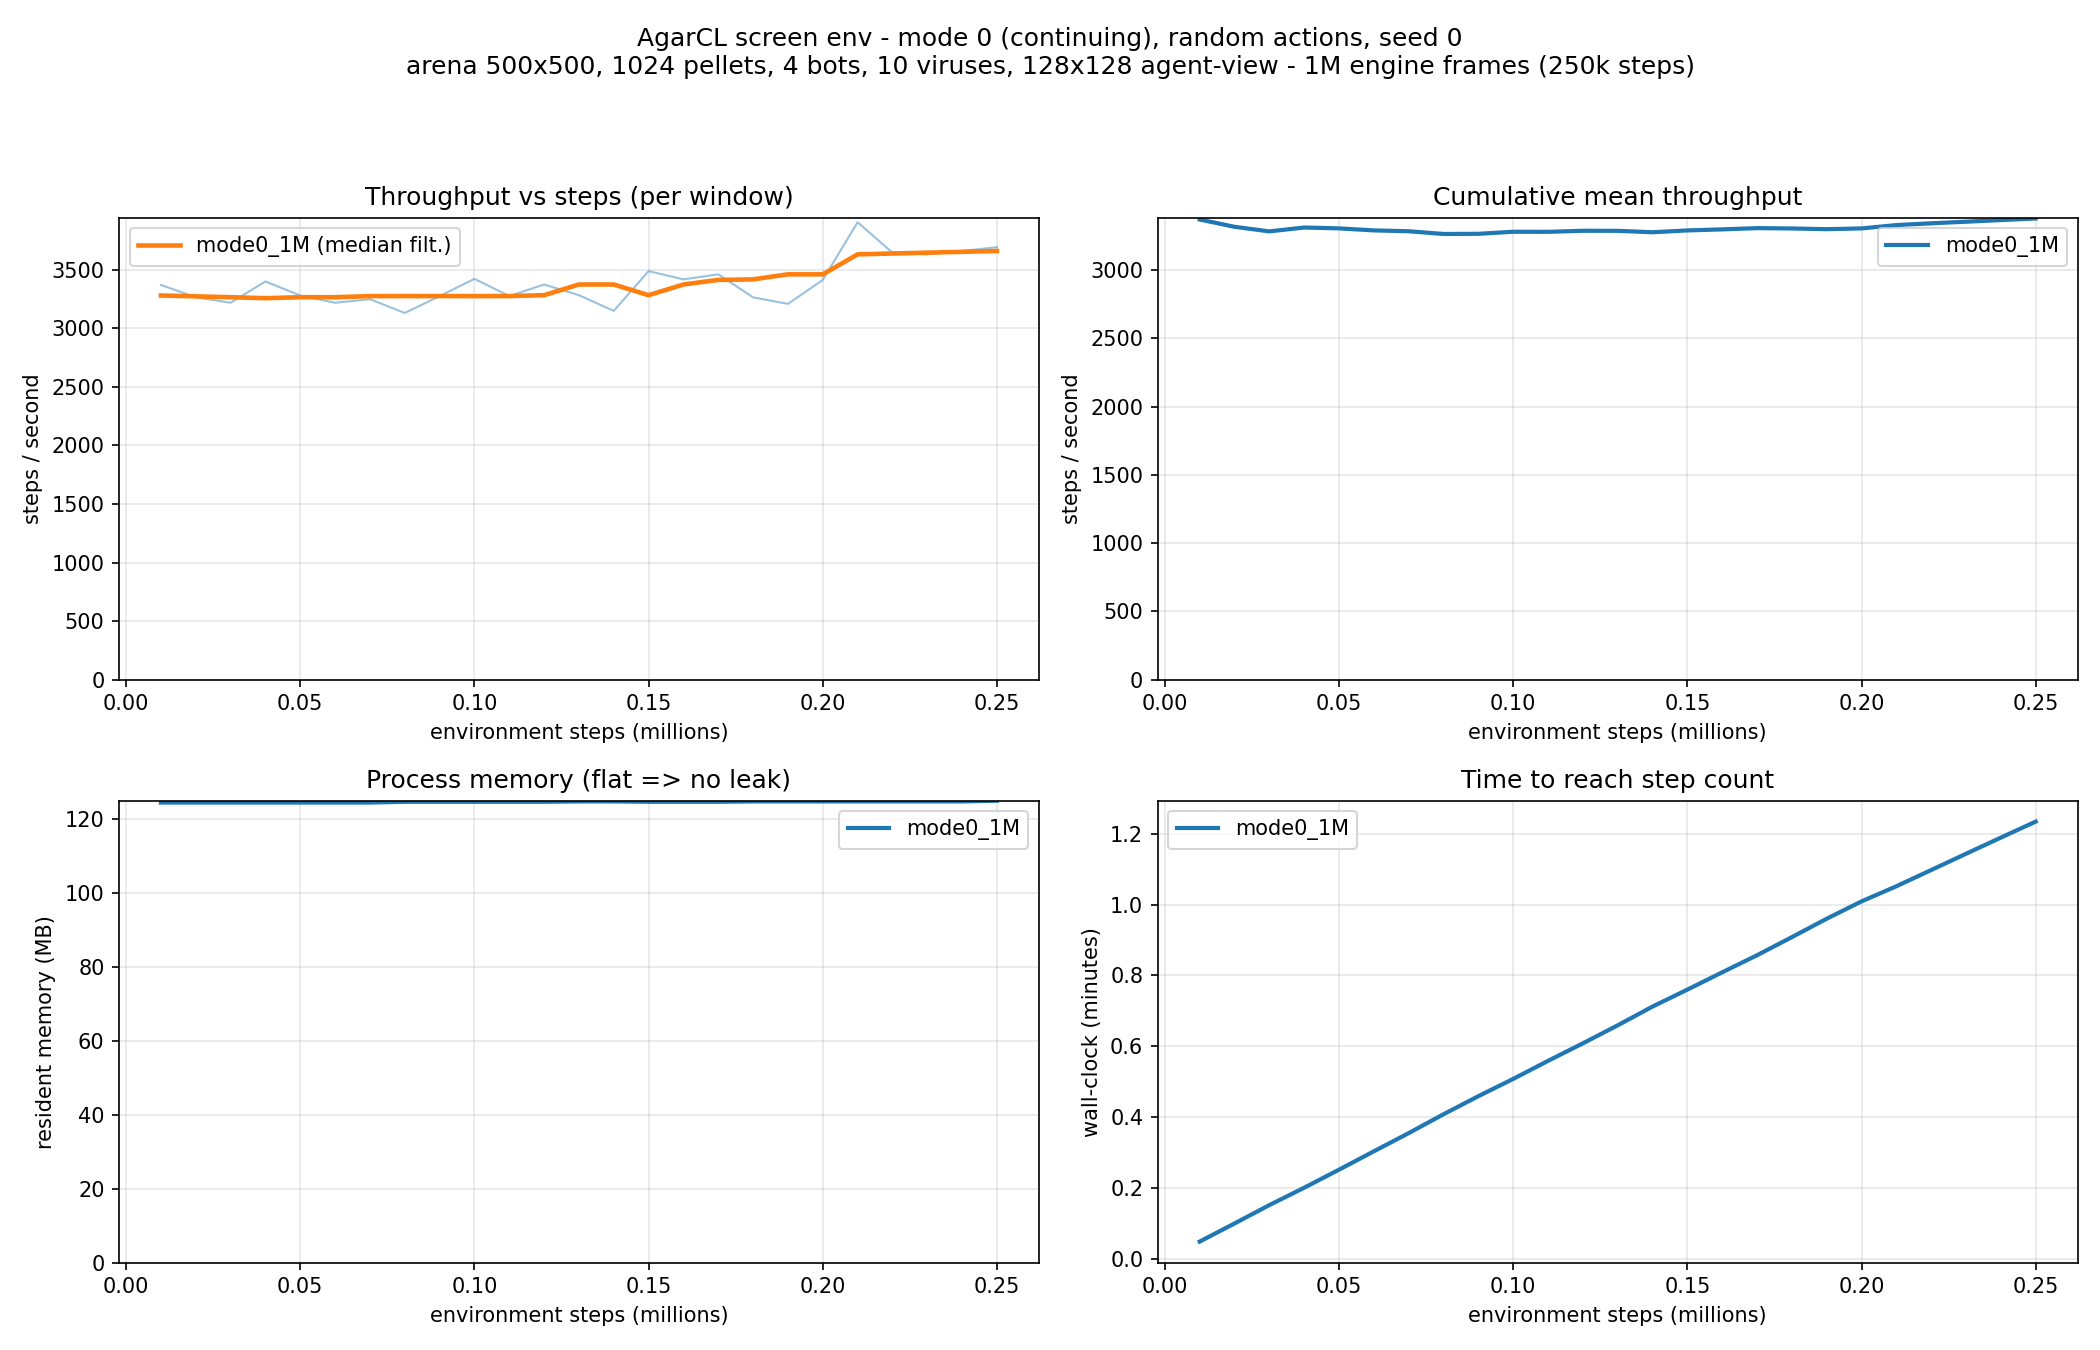

The file beside this chart, header and first rows:
label, step, elapsed_s, window_sps, cumulative_sps, rss_mb, window_mean_reward, window_max_reward, loadavg1, resets
mode0_1M, 10000, 2.968, 3370, 3370, 124.5, 0.0001, 3, 3.51, 0
mode0_1M, 20000, 6.031, 3265, 3316, 124.5, -0.0001, 2, 3.87, 0
mode0_1M, 30000, 9.139, 3218, 3282, 124.5, 0.0000, 2, 3.87, 0
mode0_1M, 40000, 12.08, 3400, 3311, 124.5, 0.0000, 3, 3.96, 0
mode0_1M, 50000, 15.13, 3280, 3305, 124.5, 0.0000, 107, 4.20, 0
mode0_1M, 60000, 18.24, 3218, 3290, 124.5, 0.0000, 106, 4.20, 0
mode0_1M, 70000, 21.32, 3248, 3284, 124.5, 0.0000, 25, 4.26, 0
mode0_1M, 80000, 24.51, 3130, 3264, 124.7, 0.0000, 26, 4.26, 0
mode0_1M, 90000, 27.57, 3274, 3265, 124.7, 0.0000, 2, 4.32, 0
mode0_1M, 100000, 30.49, 3422, 3280, 124.7, 0.0000, 28, 4.54, 0
mode0_1M, 110000, 33.54, 3275, 3279, 124.7, 0.0000, 91, 4.54, 0
mode0_1M, 120000, 36.51, 3374, 3287, 124.7, 0.0000, 3, 4.73, 0
mode0_1M, 130000, 39.55, 3282, 3287, 124.8, 0.0000, 142, 4.73, 0
mode0_1M, 140000, 42.73, 3148, 3276, 124.8, 0.0000, 72, 4.59, 0
mode0_1M, 150000, 45.6, 3488, 3290, 124.7, 0.0000, 25, 4.63, 0
mode0_1M, 160000, 48.52, 3417, 3297, 124.7, 0.0000, 2, 4.63, 0
mode0_1M, 170000, 51.41, 3460, 3306, 124.7, 0.0000, 55, 4.58, 0
mode0_1M, 180000, 54.48, 3264, 3304, 124.8, 0.0002, 2, 4.58, 0
mode0_1M, 190000, 57.6, 3208, 3299, 124.8, -0.0002, 25, 4.53, 0
mode0_1M, 200000, 60.53, 3413, 3304, 124.8, 0.0000, 28, 4.49, 0
mode0_1M, 210000, 63.09, 3905, 3329, 124.8, 0.0000, 3, 4.49, 0
mode0_1M, 220000, 65.83, 3645, 3342, 124.8, 0.0000, 9, 4.29, 0
mode0_1M, 230000, 68.59, 3631, 3353, 124.8, 0.0000, 2, 4.29, 0
mode0_1M, 240000, 71.32, 3660, 3365, 124.8, 0.0000, 2, 4.10, 0
mode0_1M, 250000, 74.03, 3692, 3377, 125.0, 0.0001, 3, 4.10, 0
